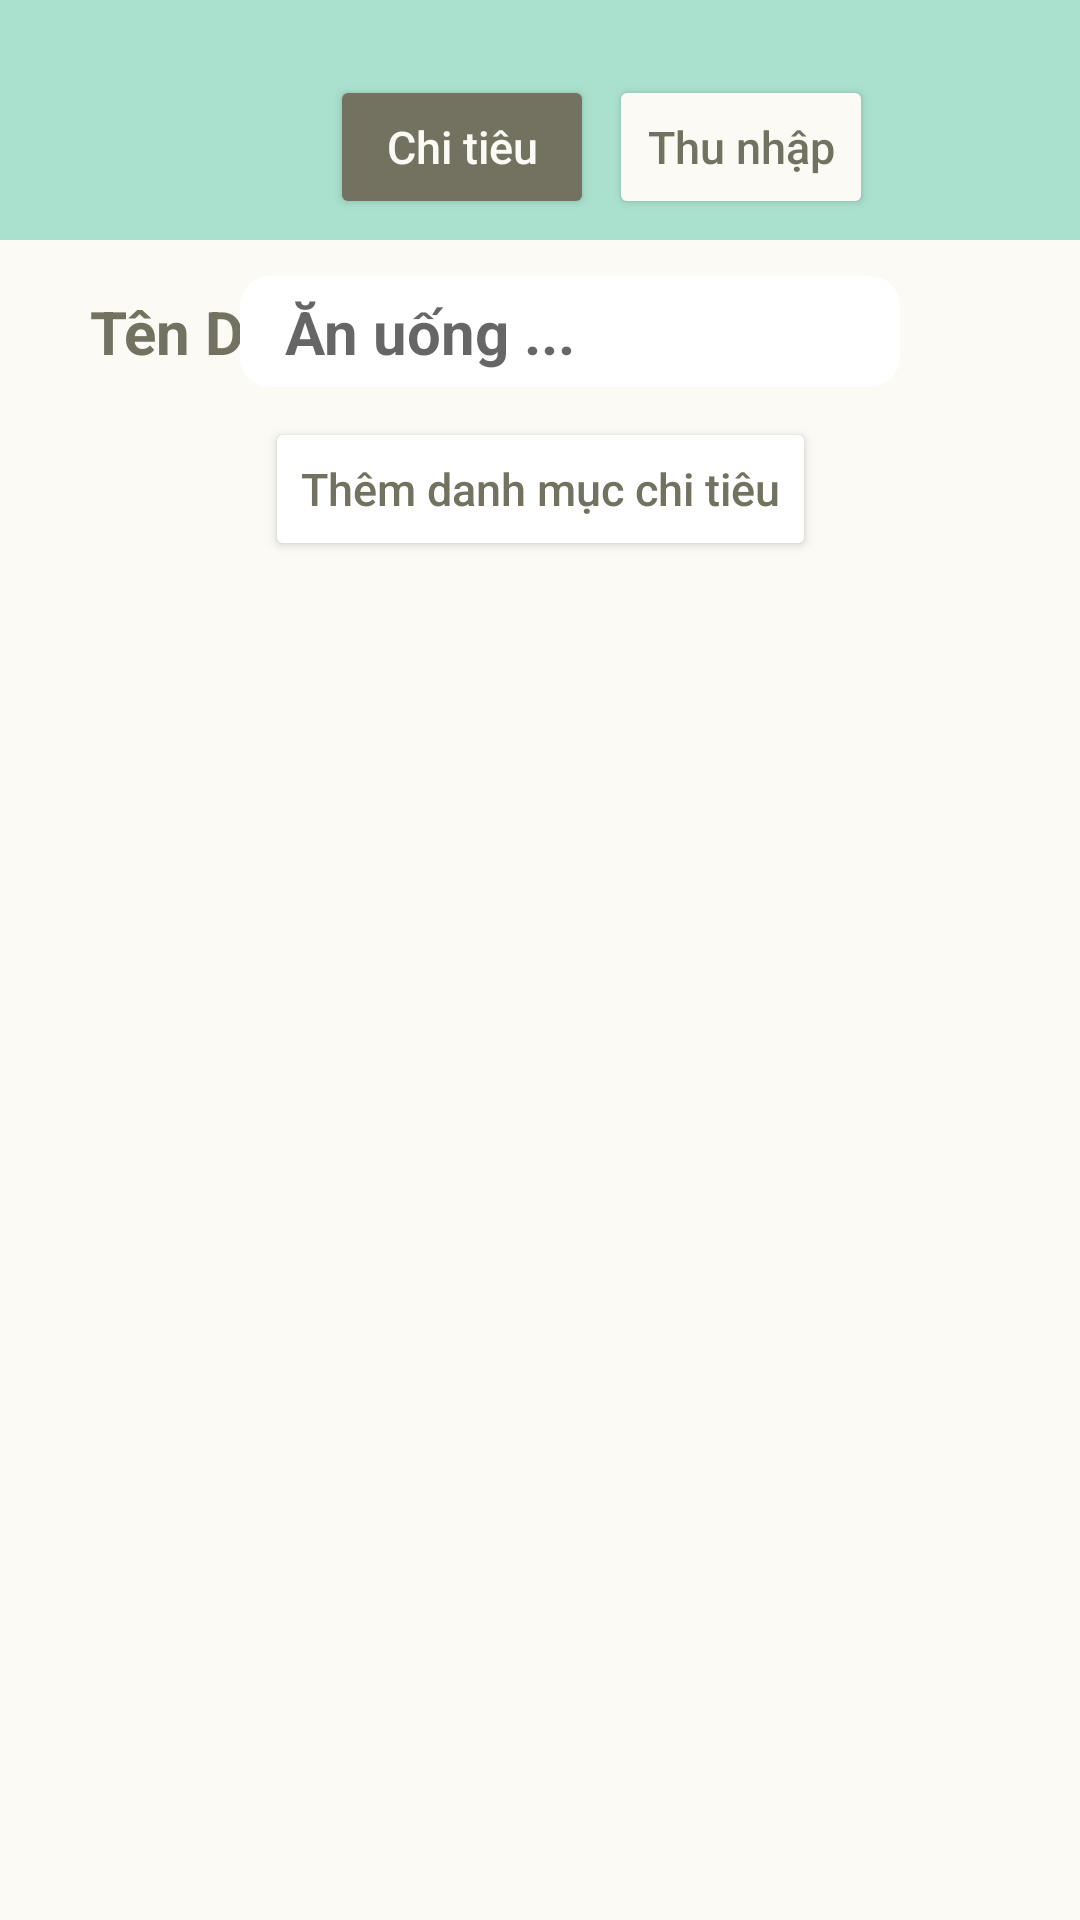

Reconstruct the res/layout file that produces this screen, plus the resources it refers to.
<!-- AndroidManifest.xml: application theme Theme.Fhome -->
<!-- res/layout/activity_spending_portfolio.xml -->
<?xml version="1.0" encoding="utf-8"?>
<androidx.constraintlayout.widget.ConstraintLayout xmlns:android="http://schemas.android.com/apk/res/android"
    xmlns:app="http://schemas.android.com/apk/res-auto"
    xmlns:tools="http://schemas.android.com/tools"
    android:layout_width="match_parent"
    android:layout_height="match_parent"
    android:background="@color/backgr"
    tools:context=".UI.SpendingPortfolioActivity">

    <androidx.constraintlayout.widget.ConstraintLayout
        android:id="@+id/constraintLayout"
        android:layout_width="match_parent"
        android:layout_height="80dp"
        android:background="@color/mint"
        app:layout_constraintStart_toStartOf="parent"
        app:layout_constraintTop_toTopOf="parent">

        <Button
            android:id="@+id/btnSpendingPortfolioS"
            android:layout_width="wrap_content"
            android:layout_height="wrap_content"
            android:layout_marginLeft="110dp"
            android:layout_marginTop="25dp"
            android:backgroundTint="@color/text"
            android:text="Chi tiêu"
            android:textAllCaps="false"
            android:textColor="@color/backgr"
            android:textSize="15dp"
            app:layout_constraintStart_toStartOf="parent"
            app:layout_constraintTop_toTopOf="parent" />

        <Button
            android:id="@+id/btnIncomePortfolioS"
            android:layout_width="wrap_content"
            android:layout_height="wrap_content"
            android:layout_marginLeft="5dp"
            android:layout_marginTop="25dp"
            android:backgroundTint="@color/backgr"
            android:text="Thu nhập"
            android:textAllCaps="false"
            android:textColor="@color/text"
            android:textSize="15dp"
            app:layout_constraintStart_toEndOf="@+id/btnSpendingPortfolioS"
            app:layout_constraintTop_toTopOf="parent" />
    </androidx.constraintlayout.widget.ConstraintLayout>

    <TextView
        android:id="@+id/tvSpendingMoney"
        android:layout_width="wrap_content"
        android:layout_height="wrap_content"
        android:layout_marginTop="17dp"
        android:layout_marginLeft="30dp"
        android:text="Tên DM"
        android:textColor="@color/text"
        android:textSize="20dp"
        android:textStyle="bold"
        app:layout_constraintStart_toStartOf="parent"
        app:layout_constraintTop_toBottomOf="@+id/constraintLayout" />

    <EditText
        android:id="@+id/edtNameSpending"
        android:layout_width="220dp"
        android:layout_height="wrap_content"
        android:layout_marginTop="12dp"
        android:layout_marginRight="60dp"
        android:background="@drawable/border_box_10sp"
        android:backgroundTint="@color/white"
        android:ems="9"
        android:gravity="left"
        android:hint="Ăn uống ..."
        android:paddingLeft="15dp"
        android:paddingTop="5dp"
        android:paddingRight="15dp"
        android:paddingBottom="5dp"
        android:textColor="@color/text"
        android:textSize="20dp"
        android:textStyle="bold"
        app:layout_constraintEnd_toEndOf="parent"
        app:layout_constraintTop_toBottomOf="@+id/constraintLayout" />

    <Button
        android:id="@+id/btnAddSpendingPortfolio"
        android:layout_width="wrap_content"
        android:layout_height="wrap_content"
        android:backgroundTint="@color/white"
        android:layout_marginTop="10dp"
        android:text="Thêm danh mục chi tiêu"
        android:textAllCaps="false"
        android:textSize="15dp"
        android:textColor="@color/text"
        app:layout_constraintEnd_toEndOf="parent"
        app:layout_constraintStart_toStartOf="parent"
        app:layout_constraintTop_toBottomOf="@+id/edtNameSpending" />

    <ScrollView
        android:layout_width="match_parent"
        android:layout_height="350dp"
        android:layout_marginTop="20dp"
        app:layout_constraintStart_toStartOf="parent"
        app:layout_constraintTop_toBottomOf="@+id/btnAddSpendingPortfolio">

        <LinearLayout
            android:layout_width="match_parent"
            android:layout_height="wrap_content"
            android:orientation="vertical">

            <androidx.recyclerview.widget.RecyclerView
                android:id="@+id/grList_spendingEdit"
                android:layout_width="match_parent"
                android:layout_height="match_parent"
                android:layout_gravity="center"
                android:background="@drawable/gridview"
                android:gravity="center"
                android:numColumns="3"
                android:verticalSpacing="10dp" />
        </LinearLayout>
    </ScrollView>
</androidx.constraintlayout.widget.ConstraintLayout>
<!-- resources referenced by this layout -->
<resources>
  <color name="backgr">#FBFAF5</color>
  <color name="mint">#AAE1CE</color>
  <color name="text">#737260</color>
  <color name="white">#FFFFFFFF</color>
  <!-- drawable border_box_10sp (drawable) -->
  <?xml version="1.0" encoding="utf-8"?>
  <shape xmlns:android="http://schemas.android.com/apk/res/android"
      android:shape="rectangle">
      <solid android:color="@color/green5" />
      <corners android:radius="10sp" />
  </shape>
  <!-- drawable gridview (drawable) -->
  <?xml version="1.0" encoding="utf-8"?>
  <shape xmlns:android="http://schemas.android.com/apk/res/android">
  
      <solid android:color="@android:color/transparent" />
  
      <corners
          android:bottomLeftRadius="3dp"
          android:bottomRightRadius="3dp"
          android:topLeftRadius="3dp"
          android:topRightRadius="3dp" />
  </shape>
  <style name="Theme.Fhome" parent="Theme.MaterialComponents.DayNight.DarkActionBar">
          
          <item name="colorPrimary">@color/purple_500</item>
          <item name="colorPrimaryVariant">@color/purple_700</item>
          <item name="colorOnPrimary">@color/white</item>
          
          <item name="colorSecondary">@color/teal_200</item>
          <item name="colorSecondaryVariant">@color/teal_700</item>
          <item name="colorOnSecondary">@color/black</item>
          
          <item name="android:statusBarColor" tools:targetApi="21">?attr/colorPrimaryVariant</item>
          
      </style>
  <color name="green5">#769973</color>
  <color name="purple_500">#FF6200EE</color>
  <color name="purple_700">#FF3700B3</color>
  <color name="teal_200">#FF03DAC5</color>
  <color name="teal_700">#FF018786</color>
  <color name="black">#FF000000</color>
</resources>
